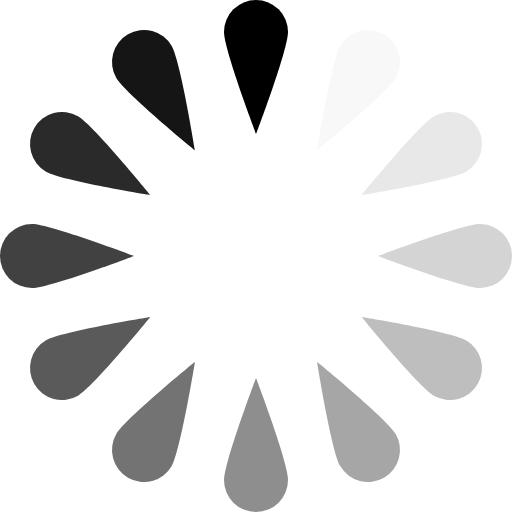
t = 0.00 s
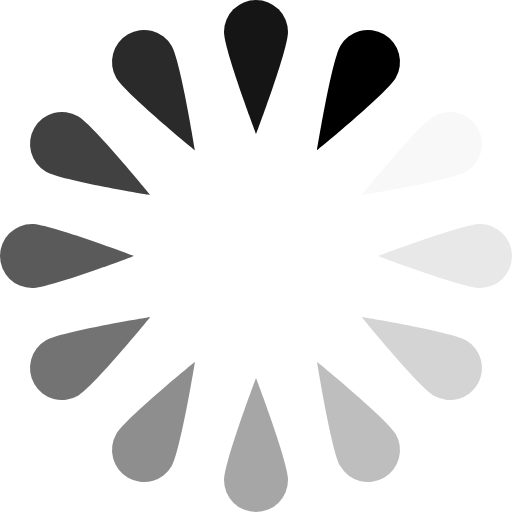
t = 0.12 s
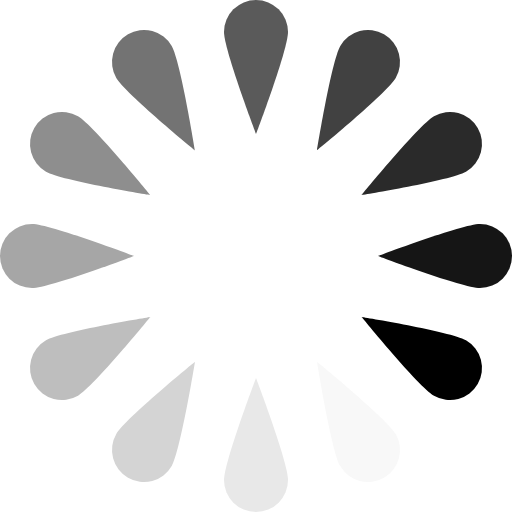
t = 0.25 s
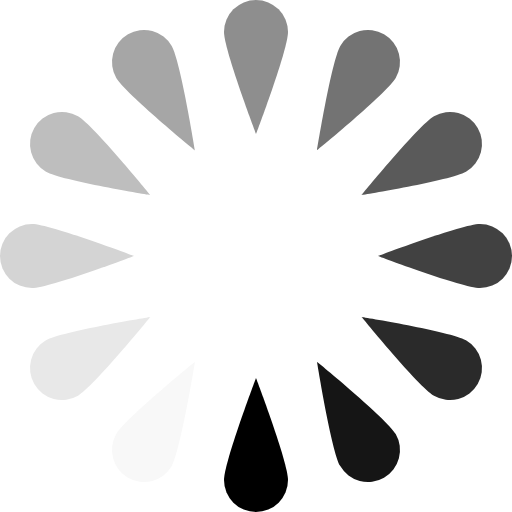
t = 0.36 s
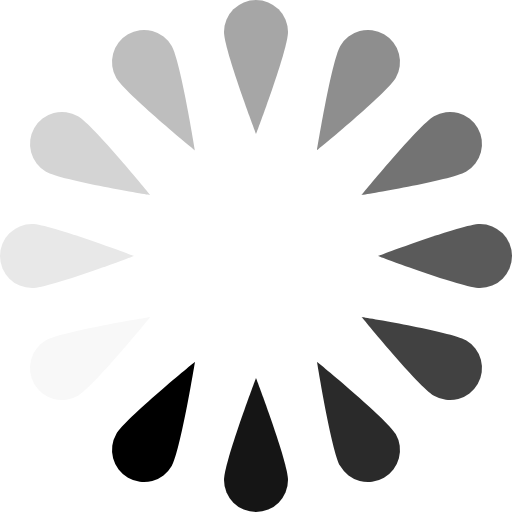
t = 0.48 s
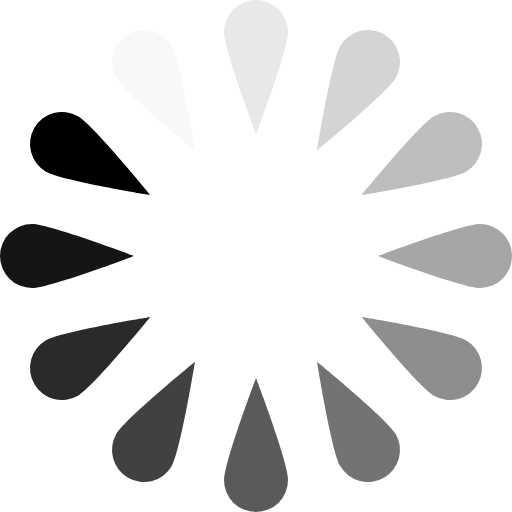
t = 0.61 s

The animated SVG that drew these frames (rendered in a browser with its animation timeline set to each time). Animation: 1 SMIL element (animateTransform=1); one cycle of 0.72 s, repeats indefinitely.

<?xml version="1.0" encoding="UTF-8" standalone="no"?><svg xmlns:svg="http://www.w3.org/2000/svg" xmlns="http://www.w3.org/2000/svg" xmlns:xlink="http://www.w3.org/1999/xlink" version="1.0" width="64px" height="64px" viewBox="0 0 128 128" xml:space="preserve"><g><path d="M64 0a8 8 0 0 1 8 8c0 4.42-8 25.5-8 25.5S56 12.42 56 8a8 8 0 0 1 8-8z" fill="#000"/><path d="M64 0a8 8 0 0 1 8 8c0 4.42-8 25.5-8 25.5S56 12.42 56 8a8 8 0 0 1 8-8z" fill="#f8f8f8" transform="rotate(30 64 64)"/><path d="M64 0a8 8 0 0 1 8 8c0 4.42-8 25.5-8 25.5S56 12.42 56 8a8 8 0 0 1 8-8z" fill="#e8e8e8" transform="rotate(60 64 64)"/><path d="M64 0a8 8 0 0 1 8 8c0 4.42-8 25.5-8 25.5S56 12.42 56 8a8 8 0 0 1 8-8z" fill="#d4d4d4" transform="rotate(90 64 64)"/><path d="M64 0a8 8 0 0 1 8 8c0 4.42-8 25.5-8 25.5S56 12.42 56 8a8 8 0 0 1 8-8z" fill="#bebebe" transform="rotate(120 64 64)"/><path d="M64 0a8 8 0 0 1 8 8c0 4.42-8 25.5-8 25.5S56 12.42 56 8a8 8 0 0 1 8-8z" fill="#a6a6a6" transform="rotate(150 64 64)"/><path d="M64 0a8 8 0 0 1 8 8c0 4.42-8 25.5-8 25.5S56 12.42 56 8a8 8 0 0 1 8-8z" fill="#8e8e8e" transform="rotate(180 64 64)"/><path d="M64 0a8 8 0 0 1 8 8c0 4.42-8 25.5-8 25.5S56 12.42 56 8a8 8 0 0 1 8-8z" fill="#737373" transform="rotate(210 64 64)"/><path d="M64 0a8 8 0 0 1 8 8c0 4.42-8 25.5-8 25.5S56 12.42 56 8a8 8 0 0 1 8-8z" fill="#5a5a5a" transform="rotate(240 64 64)"/><path d="M64 0a8 8 0 0 1 8 8c0 4.42-8 25.5-8 25.5S56 12.42 56 8a8 8 0 0 1 8-8z" fill="#414141" transform="rotate(270 64 64)"/><path d="M64 0a8 8 0 0 1 8 8c0 4.42-8 25.5-8 25.5S56 12.42 56 8a8 8 0 0 1 8-8z" fill="#2a2a2a" transform="rotate(300 64 64)"/><path d="M64 0a8 8 0 0 1 8 8c0 4.42-8 25.5-8 25.5S56 12.42 56 8a8 8 0 0 1 8-8z" fill="#151515" transform="rotate(330 64 64)"/><animateTransform attributeName="transform" type="rotate" values="0 64 64;30 64 64;60 64 64;90 64 64;120 64 64;150 64 64;180 64 64;210 64 64;240 64 64;270 64 64;300 64 64;330 64 64" calcMode="discrete" dur="720ms" repeatCount="indefinite"></animateTransform></g></svg>
